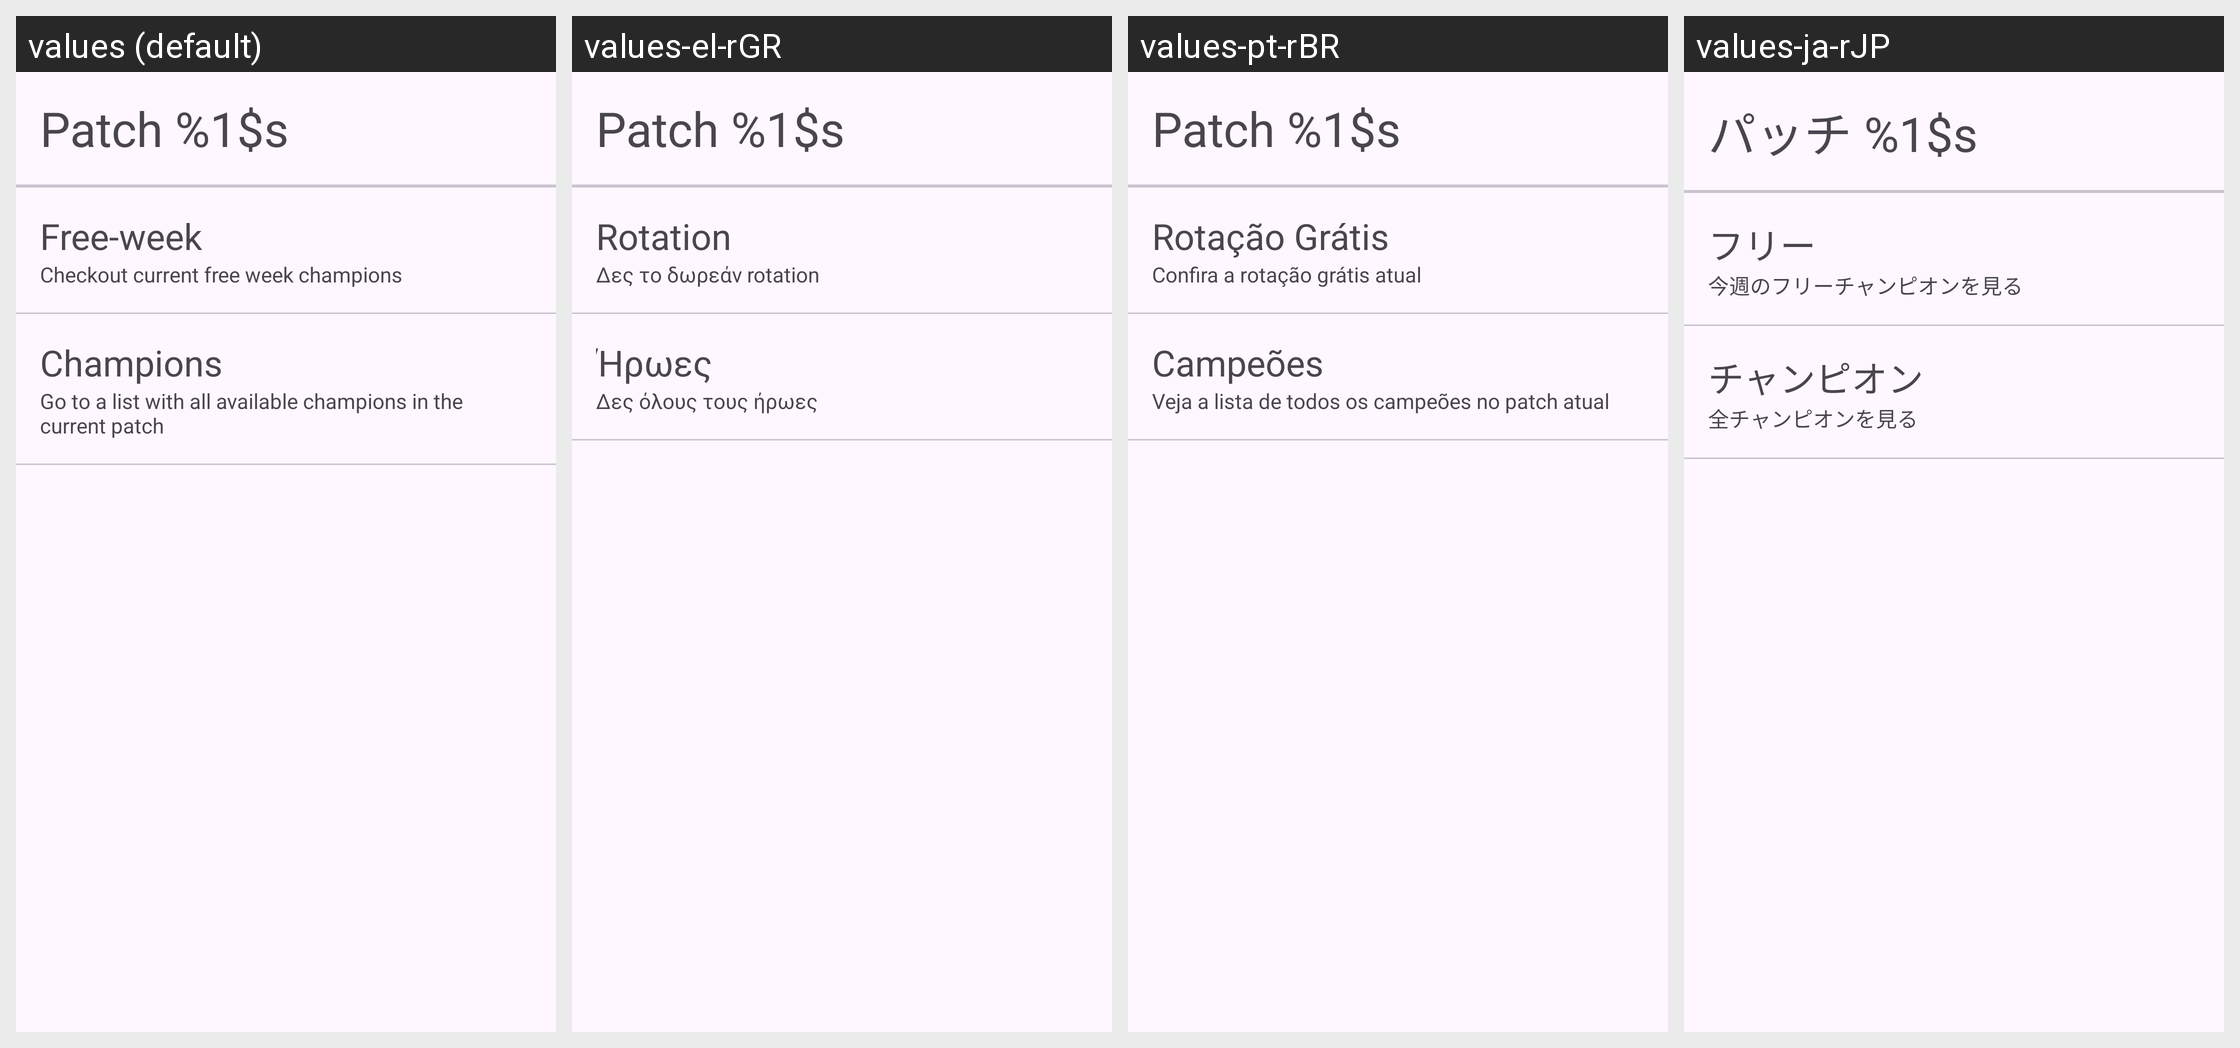

The same Android screen rendered under several of its app's locales, left to right. List the strings drawn on it with the default value and each locale's translation.
Android screen res/layout/fragment_home.xml rendered under 4 locales, left to right: values (default), values-el-rGR, values-pt-rBR, values-ja-rJP. Device: Nexus 5 (rendered at 1080×1920; each locale shown at half size, 540×960, under a caption strip naming it); theme Theme.Lilol.
Other locales in the repository, not shown: values-ar-rAE, values-cs, values-cs-rCZ, values-de-rDE, values-en-rAU, values-en-rGB, values-en-rSG, values-en-rUS, values-es-rAR, values-es-rES, values-es-rMX, values-fr-rFR, values-hu-rHU, values-id-rID, values-it-rIT, values-ko-rKR, values-pl-rPL, values-ro-rRO, values-ru-rRU, values-th-rTH, values-tr-rTR, values-vi-rVN, values-zh-rCN, values-zh-rMY, values-zh-rTW.
Strings drawn on this screen, with the default value and each locale's value (text and hints the layout hard-codes, and strings that could not be matched under every locale, appear in the picture but are not listed):

patch
  values: Patch %1$s
  values-el-rGR: Patch %1$s
  values-pt-rBR: Patch %1$s
  values-ja-rJP: パッチ %1$s

free_champions
  values: Free-week
  values-el-rGR: Rotation
  values-pt-rBR: Rotação Grátis
  values-ja-rJP: フリー

home_free_week_tip
  values: Checkout current free week champions
  values-el-rGR: Δες το δωρεάν rotation
  values-pt-rBR: Confira a rotação grátis atual
  values-ja-rJP: 今週のフリーチャンピオンを見る

all_champions
  values: Champions
  values-el-rGR: Ήρωες
  values-pt-rBR: Campeões
  values-ja-rJP: チャンピオン

home_all_champions_tip
  values: Go to a list with all available champions in the current patch
  values-el-rGR: Δες όλους τους ήρωες
  values-pt-rBR: Veja a lista de todos os campeões no patch atual
  values-ja-rJP: 全チャンピオンを見る
